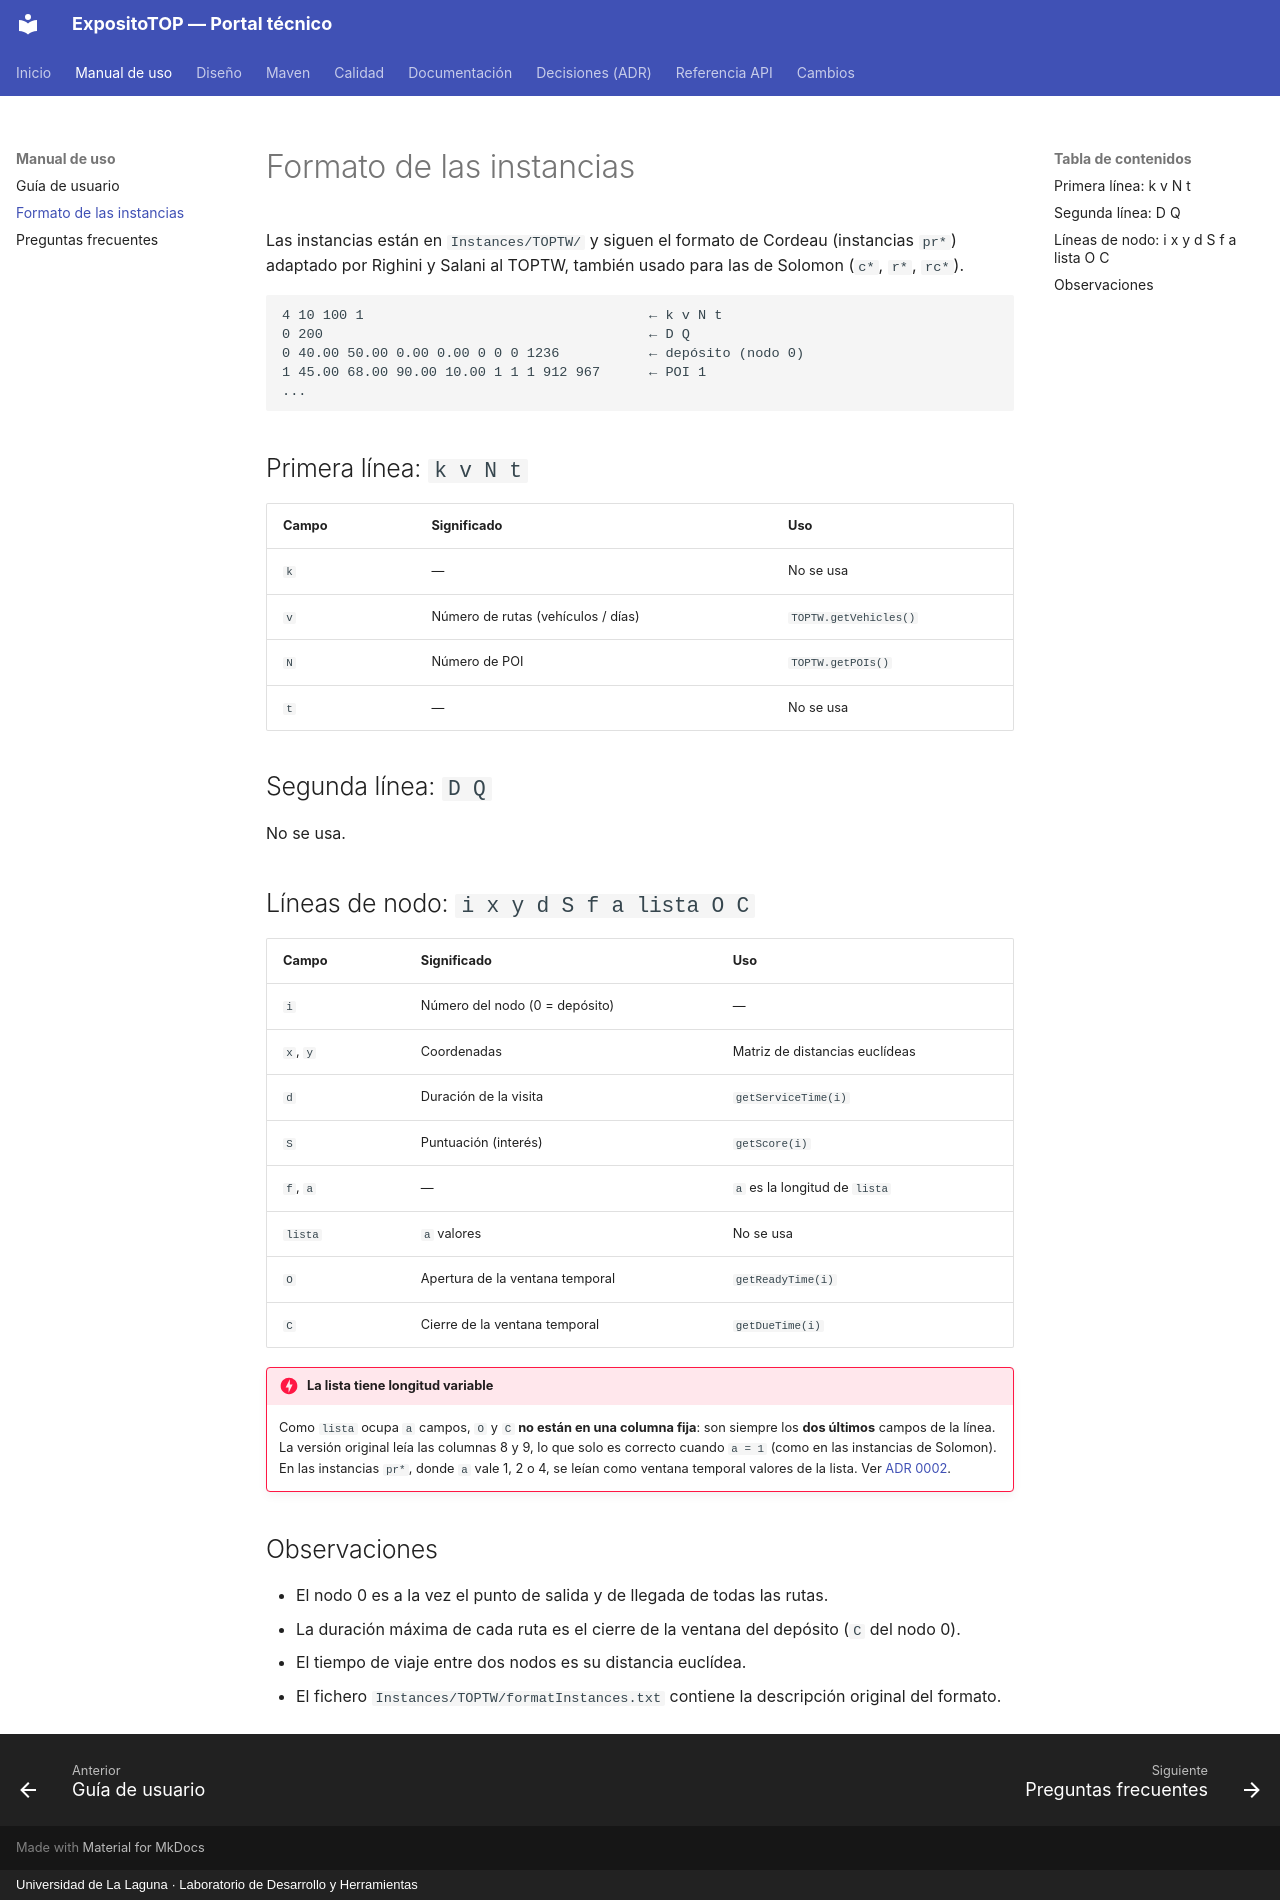

repository: Andreaavr/ExpositoTOP · page: formato-instancias/index.html · generator: mkdocs · copyright: Universidad de La Laguna · Laboratorio de Desarrollo y Herramientas

# Formato de las instancias

Las instancias están en `Instances/TOPTW/` y siguen el formato de Cordeau (instancias `pr*`)
adaptado por Righini y Salani al TOPTW, también usado para las de Solomon (`c*`, `r*`, `rc*`).

```text
4 10 100 1                                   ← k v N t
0 200                                        ← D Q
0 40.00 50.00 0.00 0.00 0 0 0 1236           ← depósito (nodo 0)
1 45.00 68.00 90.00 10.00 1 1 1 912 967      ← POI 1
...
```

## Primera línea: `k v N t`

| Campo | Significado | Uso |
|---|---|---|
| `k` | — | No se usa |
| `v` | Número de rutas (vehículos / días) | `TOPTW.getVehicles()` |
| `N` | Número de POI | `TOPTW.getPOIs()` |
| `t` | — | No se usa |

## Segunda línea: `D Q`

No se usa.

## Líneas de nodo: `i x y d S f a lista O C`

| Campo | Significado | Uso |
|---|---|---|
| `i` | Número del nodo (0 = depósito) | — |
| `x`, `y` | Coordenadas | Matriz de distancias euclídeas |
| `d` | Duración de la visita | `getServiceTime(i)` |
| `S` | Puntuación (interés) | `getScore(i)` |
| `f`, `a` | — | `a` es la longitud de `lista` |
| `lista` | `a` valores | No se usa |
| `O` | Apertura de la ventana temporal | `getReadyTime(i)` |
| `C` | Cierre de la ventana temporal | `getDueTime(i)` |

!!! danger "La lista tiene longitud variable"
    Como `lista` ocupa `a` campos, `O` y `C` **no están en una columna fija**: son siempre
    los **dos últimos** campos de la línea. La versión original leía las columnas 8 y 9, lo
    que solo es correcto cuando `a = 1` (como en las instancias de Solomon). En las instancias
    `pr*`, donde `a` vale 1, 2 o 4, se leían como ventana temporal valores de la lista. Ver
    [ADR 0002](adr/0002-ventana-temporal-ultimos-campos.md).

## Observaciones

- El nodo 0 es a la vez el punto de salida y de llegada de todas las rutas.
- La duración máxima de cada ruta es el cierre de la ventana del depósito (`C` del nodo 0).
- El tiempo de viaje entre dos nodos es su distancia euclídea.
- El fichero `Instances/TOPTW/formatInstances.txt` contiene la descripción original del formato.
